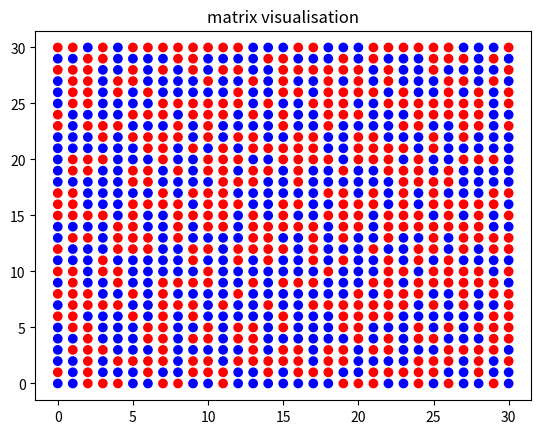

This figure's Python source:
#!/usr/bin/python
#----------------------------------------------------------------------------
# Created By  : Aleksandar Radovanovic
# Created Date: 2022-07-21
# version ='1.0'
# ---------------------------------------------------------------------------

import math
import random
import numpy as np
import matplotlib.pyplot as plt

# visualize random string as a matrix
#--------------------------------------------
def matrix_visualization(rnd_seq):

    # reduce to a square matrix
    size = int(math.sqrt(len(rnd_seq)))
    rnd_seq = rnd_seq[0:size*size]

    x = np.array(list(rnd_seq.replace('0','b').replace('1','r')))
    shape = ( size, size )
    mat  = x.reshape( shape )
    X,Y = np.meshgrid(np.arange(mat.shape[1]), np.arange(mat.shape[0]))
    plt.scatter(X.flatten(), Y.flatten(), c=mat.flatten())
    plt.title("matrix visualisation")
    plt.show()
    return

# TEST
#------------------------------------------------

# generate a sequence of n random bits
n = 1000
random_seq = f'{random.getrandbits(n):=0{n}b}'
matrix_visualization(random_seq)

